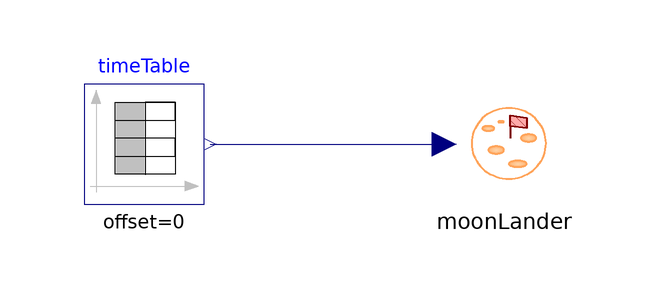

This picture is the connection diagram that the Modelica source below describes through its graphical annotations.

model MoonLanderInput
        MoonLander moonLander
          annotation (Placement(transformation(extent={{20,20},{40,40}})));
        Modelica.Blocks.Sources.TimeTable timeTable(table=[0,0; 0.2,0; 0.25,1.227;
              1.5,1.227])
          annotation (Placement(transformation(extent={{-40,20},{-20,40}})));
      equation
        connect(timeTable.y, moonLander.u) annotation (Line(
            points={{-19,30},{20,30}},
            color={0,0,127},
            smooth=Smooth.None));
        annotation (
          Diagram(graphics),
          experiment(StopTime=1.5, NumberOfIntervals=1),
          __Dymola_experimentSetupOutput,
          Documentation(info="<HTML>
    <p>
    The model is based on MoonLander and a step function is set as an input.
    </p>
    <p>
    Simulation time: 1s
    </p>
    </HTML>"));
      end MoonLanderInput;